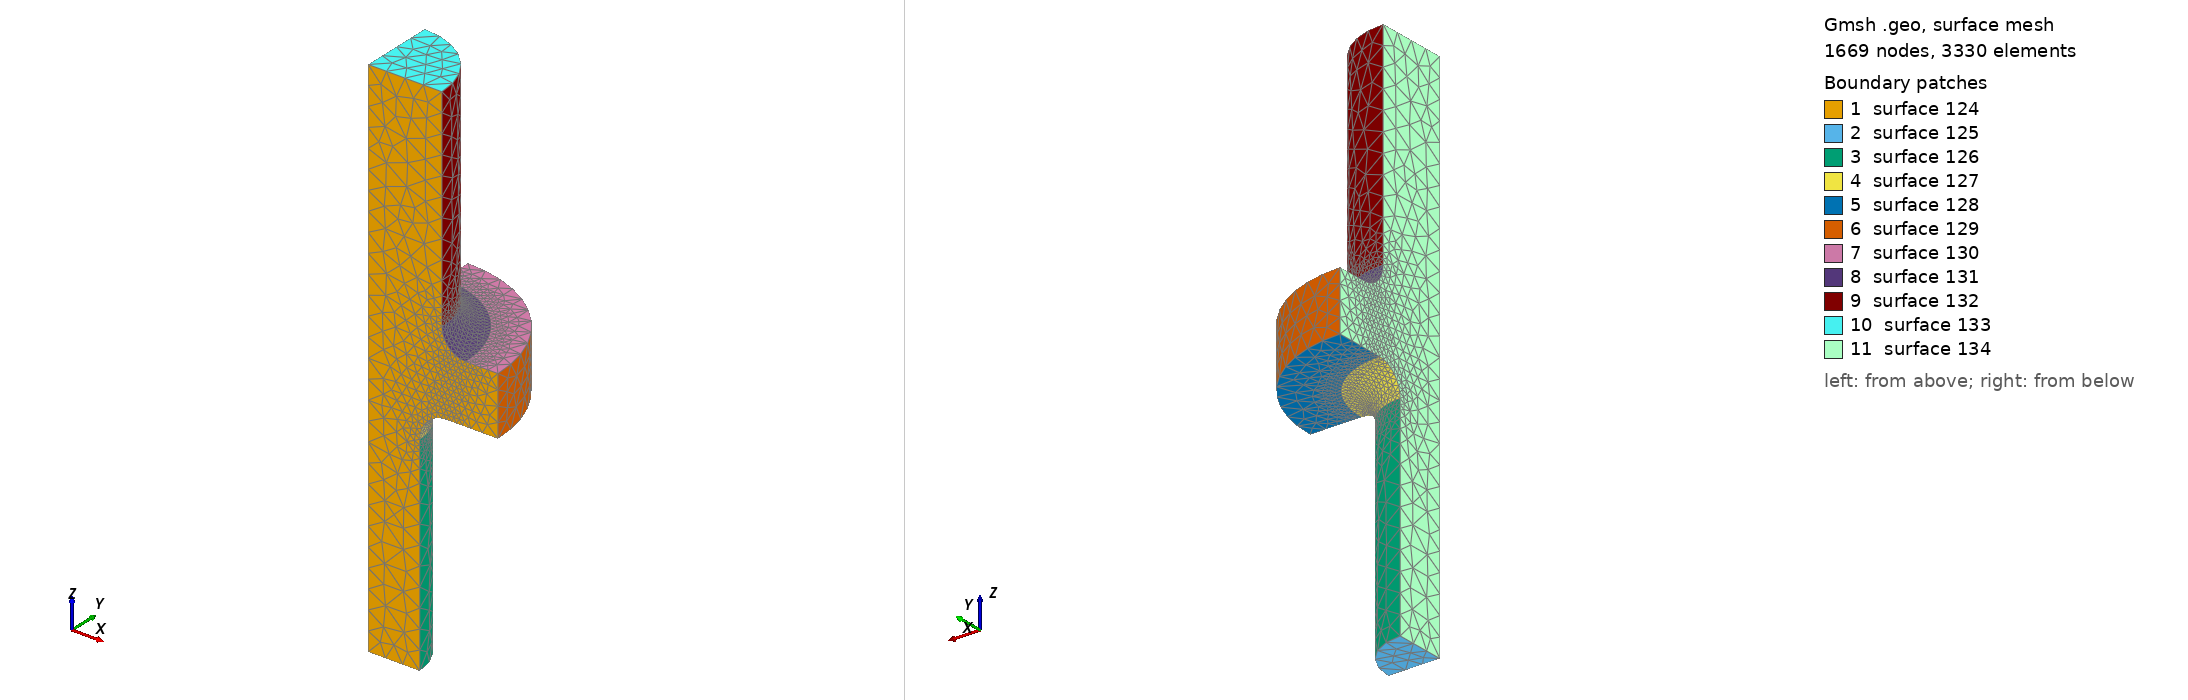

Gmsh geometry script, surface-meshed: 1669 nodes, 3330 surface elements. Boundary patches (legend numbers): 1 surface 124, 2 surface 125, 3 surface 126, 4 surface 127, 5 surface 128, 6 surface 129, 7 surface 130, 8 surface 131, 9 surface 132, 10 surface 133, 11 surface 134. Left view from above one corner, right view from below the opposite corner. The script declares no physical surfaces, so the legend lists its geometric surfaces. The drawing asked Gmsh for element sizes between 1% and 20% of the model's largest extent; the script's own settings can give other sizes.

=== column_shoulder_2.geo (drawn) ===
SetFactory("OpenCASCADE");
Point(102) = {0.0, 0.0, -160.0};
Point(103) = {35.0, 0.0, -160.0};
Line(101) = {102,103};
Point(105) = {35.0, 0.0, -18.0};
Line(104) = {103,105};
Point(107) = {53.0, 0.0, -18.0};
Point(108) = {53.0, 0.0, 0.0};
Circle(106) = {105,107,108};
Point(110) = {88.0, 0.0, 0.0};
Line(109) = {108,110};
Point(112) = {88.0, 0.0, 40.0};
Line(111) = {110,112};
Point(114) = {66.0, 0.0, 40.0};
Line(113) = {112,114};
Point(116) = {66.0, 0.0, 56.0};
Point(117) = {50.0, 0.0, 56.0};
Circle(115) = {114,116,117};
Point(119) = {50.0, 0.0, 200.0};
Line(118) = {117,119};
Point(121) = {0.0, 0.0, 200.0};
Line(120) = {119,121};
Line(122) = {121,102};
Curve Loop(123) = {101,104,106,109,111,113,115,118,120,122};
Plane Surface(124) = {123};
seg[] = Extrude {{0,0,1},{0,0,0},Pi/2} {Surface{124};};
Mesh.MeshSizeMax = 13.0; Mesh.MeshSizeFromPoints = 0;
Mesh.MeshSizeFromCurvature = 12; Mesh.MeshSizeExtendFromBoundary = 0;
Mesh.SecondOrderLinear = 1; Mesh.RandomSeed = 42; Mesh.MaxNumThreads3D = 1;
Field[125] = MathEval; Field[125].F = "2.7+(13.0-2.7)*Min(1,(Abs(Sqrt((Sqrt(x^2+y^2)-53.0)^2+(z-(-18.0))^2)-18.0)/10)^1.1)";
Field[126] = MathEval; Field[126].F = "2.8+(13.0-2.8)*Min(1,(Abs(Sqrt((Sqrt(x^2+y^2)-66.0)^2+(z-(56.0))^2)-16.0)/10)^1.1)";
Field[127] = Min; Field[127].FieldsList = {125,126};
Background Field = 127;
